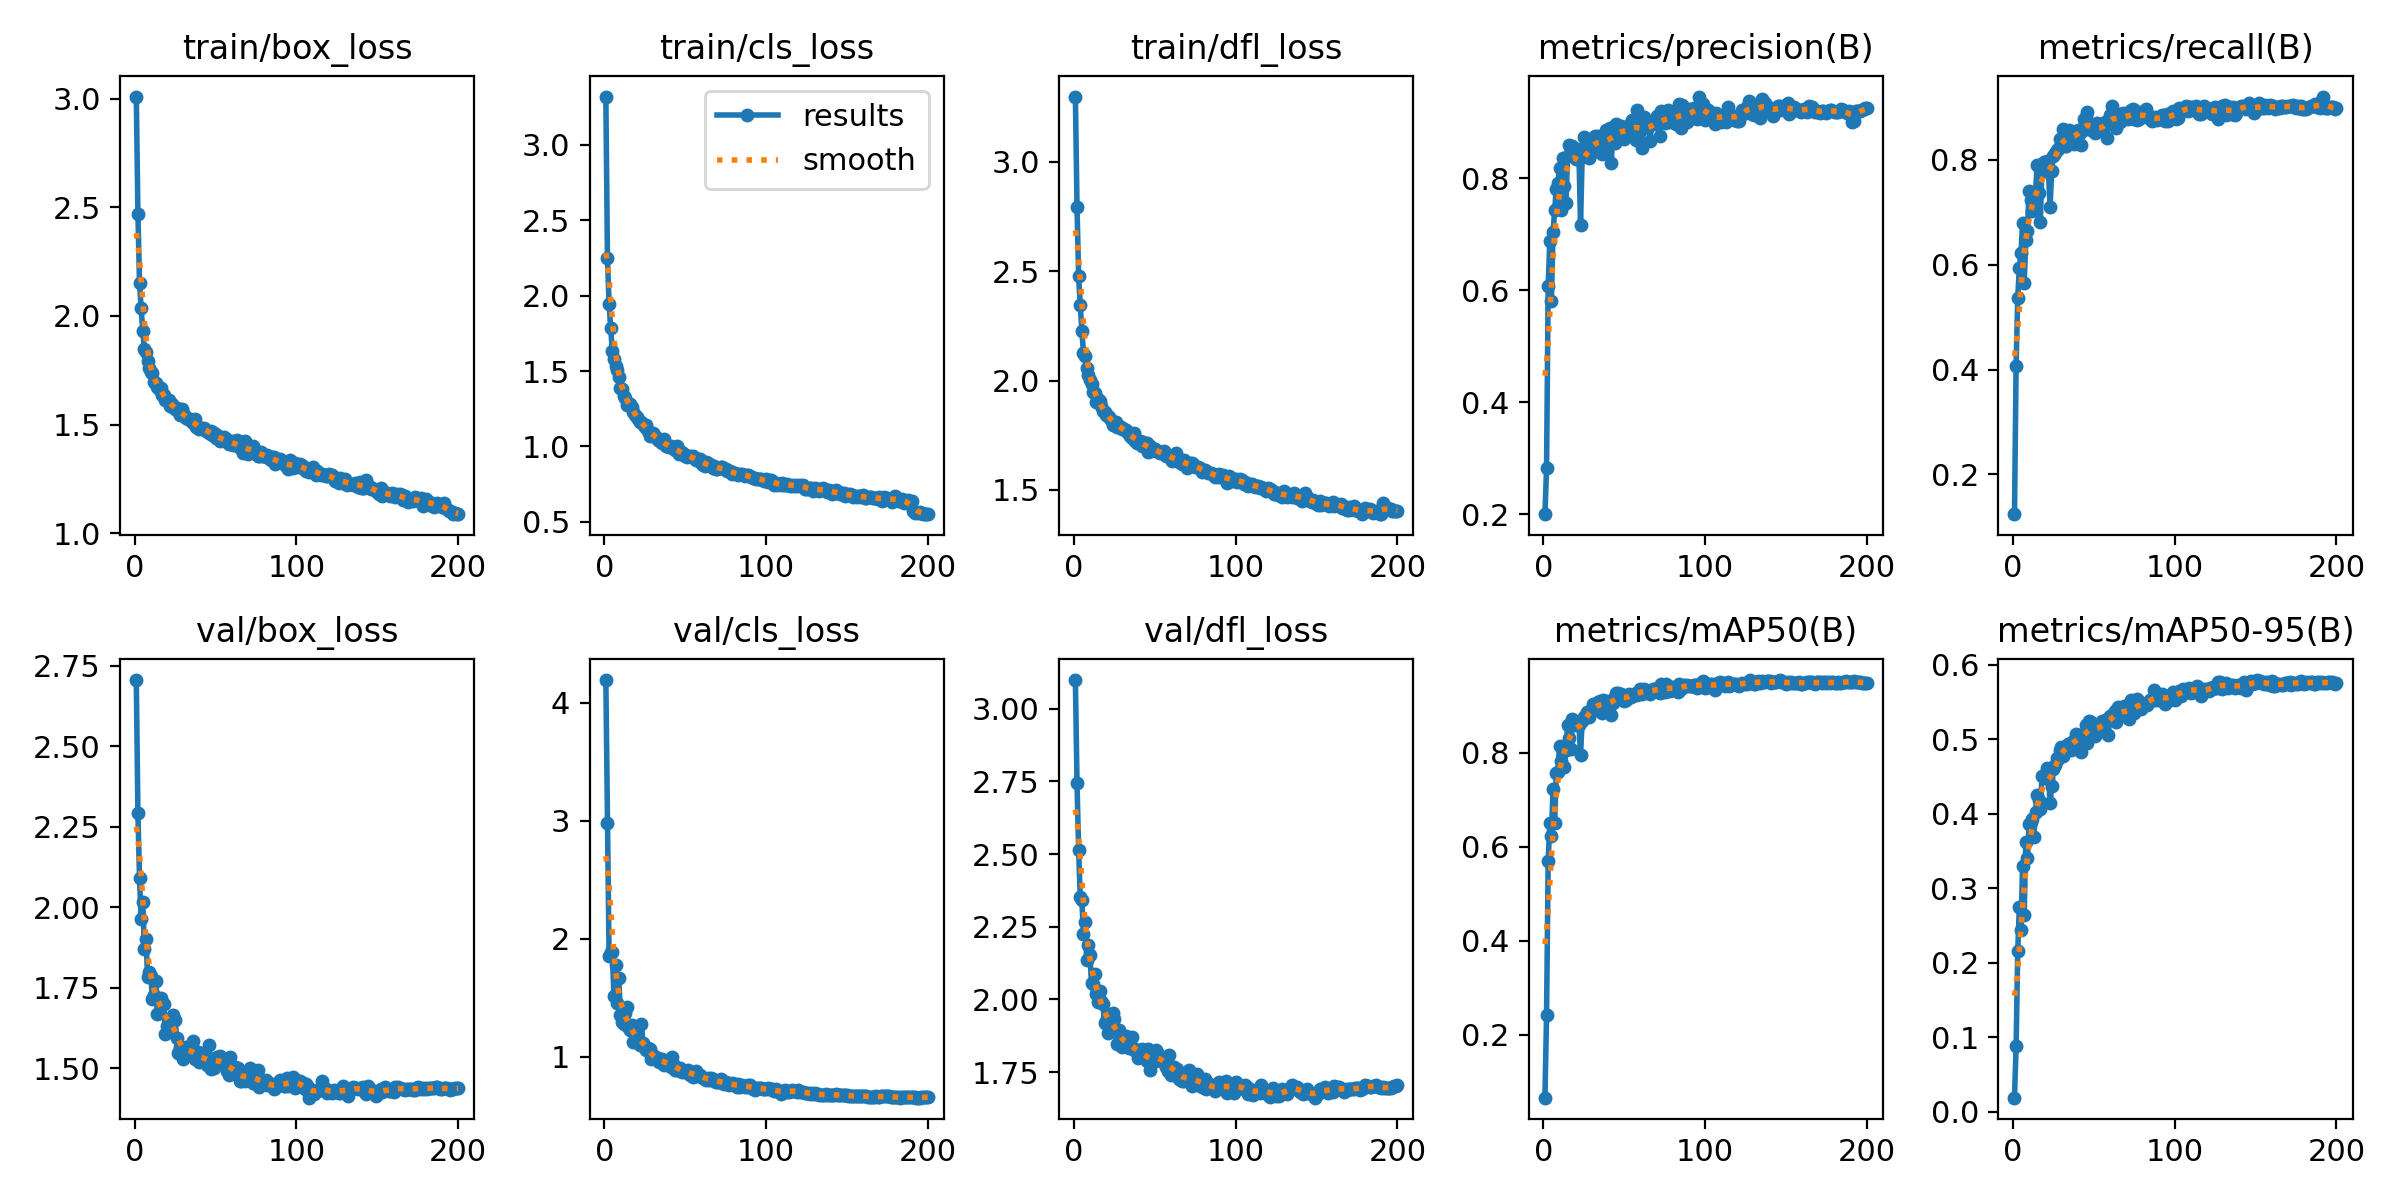

The file beside this chart, header and first rows:
epoch, time, train/box_loss, train/cls_loss, train/dfl_loss, metrics/precision(B), metrics/recall(B), metrics/mAP50(B), metrics/mAP50-95(B), val/box_loss, val/cls_loss, val/dfl_loss, lr/pg0, lr/pg1, lr/pg2
1, 32.58, 3.01, 3.32, 3.298, 0.2002, 0.1241, 0.06599, 0.01887, 2.705, 4.191, 3.098, 0.06718, 0.0003315, 0.0003315
2, 62.47, 2.47, 2.248, 2.793, 0.2824, 0.4073, 0.2419, 0.08761, 2.291, 2.983, 2.746, 0.03418, 0.0006616, 0.0006616
3, 91.89, 2.152, 1.946, 2.476, 0.6083, 0.5372, 0.569, 0.2159, 2.09, 1.855, 2.514, 0.001169, 0.0009883, 0.0009883
4, 121.3, 2.036, 1.783, 2.344, 0.6877, 0.5942, 0.651, 0.2746, 1.964, 1.886, 2.353, 0.0009851, 0.0009851, 0.0009851
5, 151, 1.932, 1.635, 2.228, 0.5805, 0.6219, 0.6233, 0.2434, 2.018, 1.885, 2.341, 0.0009802, 0.0009802, 0.0009802
6, 180.6, 1.85, 1.578, 2.127, 0.7034, 0.6803, 0.7238, 0.3303, 1.871, 1.513, 2.226, 0.0009752, 0.0009752, 0.0009752
7, 210.1, 1.836, 1.532, 2.112, 0.7425, 0.565, 0.651, 0.2639, 1.903, 1.779, 2.266, 0.0009703, 0.0009703, 0.0009703
8, 239.8, 1.793, 1.505, 2.059, 0.7813, 0.6467, 0.7574, 0.362, 1.783, 1.46, 2.137, 0.0009654, 0.0009654, 0.0009654
9, 269.3, 1.759, 1.464, 2.025, 0.7913, 0.6644, 0.7593, 0.3404, 1.8, 1.672, 2.187, 0.0009604, 0.0009604, 0.0009604
10, 299, 1.744, 1.389, 2.001, 0.8184, 0.7401, 0.8137, 0.3857, 1.786, 1.358, 2.152, 0.0009555, 0.0009555, 0.0009555
11, 328.6, 1.736, 1.379, 1.982, 0.7437, 0.7242, 0.7819, 0.3886, 1.715, 1.296, 2.056, 0.0009505, 0.0009505, 0.0009505
12, 358.2, 1.697, 1.333, 1.945, 0.8367, 0.7029, 0.8067, 0.3925, 1.727, 1.275, 2.053, 0.0009455, 0.0009455, 0.0009455
13, 387.8, 1.694, 1.325, 1.945, 0.7854, 0.7183, 0.7691, 0.369, 1.772, 1.375, 2.089, 0.0009406, 0.0009406, 0.0009406
14, 417.5, 1.671, 1.275, 1.901, 0.7562, 0.7372, 0.8064, 0.4028, 1.67, 1.423, 2.018, 0.0009357, 0.0009357, 0.0009357
15, 447.1, 1.666, 1.279, 1.915, 0.8393, 0.7898, 0.8584, 0.4246, 1.673, 1.256, 1.992, 0.0009307, 0.0009307, 0.0009307
16, 476.8, 1.668, 1.281, 1.908, 0.8587, 0.7365, 0.8315, 0.4178, 1.719, 1.231, 2.029, 0.0009258, 0.0009258, 0.0009258
17, 506.3, 1.635, 1.261, 1.884, 0.8507, 0.6821, 0.8084, 0.4069, 1.705, 1.274, 1.994, 0.0009208, 0.0009208, 0.0009208
18, 536.1, 1.634, 1.231, 1.862, 0.8576, 0.7913, 0.8729, 0.4512, 1.701, 1.127, 1.983, 0.0009158, 0.0009158, 0.0009158
19, 565.7, 1.612, 1.206, 1.857, 0.8444, 0.7956, 0.8681, 0.4496, 1.608, 1.2, 1.918, 0.0009109, 0.0009109, 0.0009109
20, 595.4, 1.614, 1.194, 1.841, 0.8335, 0.7956, 0.8601, 0.4506, 1.631, 1.134, 1.926, 0.0009059, 0.0009059, 0.0009059
21, 625.1, 1.616, 1.18, 1.837, 0.8516, 0.7985, 0.8625, 0.4616, 1.622, 1.127, 1.884, 0.000901, 0.000901, 0.000901
22, 654.8, 1.587, 1.161, 1.831, 0.8466, 0.7766, 0.8601, 0.4461, 1.654, 1.102, 1.941, 0.0008961, 0.0008961, 0.0008961
23, 684.5, 1.594, 1.161, 1.82, 0.717, 0.7102, 0.7956, 0.4141, 1.652, 1.276, 1.945, 0.0008911, 0.0008911, 0.0008911
24, 714, 1.58, 1.151, 1.798, 0.8377, 0.7796, 0.8685, 0.4377, 1.667, 1.114, 1.953, 0.0008862, 0.0008862, 0.0008862
25, 743.7, 1.573, 1.129, 1.813, 0.8743, 0.8073, 0.8772, 0.4599, 1.649, 1.075, 1.932, 0.0008812, 0.0008812, 0.0008812
26, 773.1, 1.575, 1.14, 1.809, 0.857, 0.8135, 0.8789, 0.4657, 1.596, 1.057, 1.889, 0.0008762, 0.0008762, 0.0008762
27, 802.5, 1.563, 1.102, 1.788, 0.842, 0.819, 0.886, 0.4748, 1.547, 1.077, 1.848, 0.0008713, 0.0008713, 0.0008713
28, 832.3, 1.543, 1.072, 1.787, 0.8369, 0.8204, 0.877, 0.4727, 1.567, 1.069, 1.895, 0.0008663, 0.0008663, 0.0008663
29, 861.7, 1.57, 1.085, 1.788, 0.8416, 0.8394, 0.8847, 0.4855, 1.564, 0.9803, 1.853, 0.0008614, 0.0008614, 0.0008614
30, 891.2, 1.552, 1.092, 1.78, 0.8659, 0.8296, 0.8923, 0.4895, 1.529, 1.012, 1.838, 0.0008565, 0.0008565, 0.0008565
31, 920.8, 1.542, 1.076, 1.777, 0.8541, 0.8584, 0.9038, 0.4773, 1.563, 0.9943, 1.864, 0.0008515, 0.0008515, 0.0008515
32, 950.2, 1.531, 1.064, 1.772, 0.8761, 0.8258, 0.9014, 0.4846, 1.568, 0.9836, 1.875, 0.0008465, 0.0008465, 0.0008465
33, 979.6, 1.528, 1.041, 1.766, 0.8699, 0.8263, 0.8973, 0.4901, 1.55, 0.9879, 1.847, 0.0008416, 0.0008416, 0.0008416
34, 1009, 1.527, 1.046, 1.762, 0.8757, 0.8539, 0.9074, 0.4937, 1.554, 0.953, 1.835, 0.0008366, 0.0008366, 0.0008366
35, 1039, 1.517, 1.027, 1.745, 0.8653, 0.8569, 0.9092, 0.4929, 1.557, 0.9752, 1.842, 0.0008317, 0.0008317, 0.0008317
36, 1068, 1.508, 1.023, 1.736, 0.8439, 0.8365, 0.8857, 0.4854, 1.586, 0.9838, 1.87, 0.0008268, 0.0008268, 0.0008268
37, 1098, 1.527, 1.052, 1.762, 0.8576, 0.8423, 0.9122, 0.4978, 1.53, 0.9332, 1.826, 0.0008218, 0.0008218, 0.0008218
38, 1127, 1.487, 1.004, 1.723, 0.8587, 0.8307, 0.903, 0.4963, 1.534, 0.9521, 1.83, 0.0008169, 0.0008169, 0.0008169
39, 1156, 1.485, 1.004, 1.713, 0.8862, 0.853, 0.9072, 0.5071, 1.552, 0.9498, 1.824, 0.0008119, 0.0008119, 0.0008119
40, 1186, 1.481, 0.9939, 1.718, 0.8711, 0.858, 0.9103, 0.4981, 1.52, 0.9388, 1.798, 0.0008069, 0.0008069, 0.0008069
41, 1215, 1.485, 1, 1.721, 0.8898, 0.8489, 0.9098, 0.5055, 1.528, 0.9183, 1.819, 0.000802, 0.000802, 0.000802
42, 1245, 1.478, 0.9961, 1.702, 0.8267, 0.8286, 0.8802, 0.4826, 1.536, 1.003, 1.831, 0.000797, 0.000797, 0.000797
43, 1274, 1.484, 0.9928, 1.718, 0.8851, 0.8545, 0.9058, 0.5044, 1.547, 0.9295, 1.824, 0.0007921, 0.0007921, 0.0007921
44, 1304, 1.472, 0.9797, 1.709, 0.8637, 0.8788, 0.9177, 0.5057, 1.518, 0.8866, 1.805, 0.0007872, 0.0007872, 0.0007872
45, 1333, 1.471, 1, 1.713, 0.8975, 0.8825, 0.928, 0.5192, 1.51, 0.8915, 1.79, 0.0007822, 0.0007822, 0.0007822
46, 1362, 1.464, 0.9498, 1.675, 0.879, 0.8909, 0.9282, 0.495, 1.573, 0.8891, 1.828, 0.0007772, 0.0007772, 0.0007772
47, 1392, 1.473, 0.9672, 1.698, 0.8926, 0.8613, 0.9179, 0.525, 1.498, 0.9059, 1.759, 0.0007723, 0.0007723, 0.0007723
48, 1421, 1.45, 0.9512, 1.677, 0.8934, 0.8563, 0.9245, 0.5233, 1.528, 0.8687, 1.788, 0.0007673, 0.0007673, 0.0007673
49, 1450, 1.463, 0.9576, 1.688, 0.8766, 0.8603, 0.912, 0.5127, 1.502, 0.884, 1.787, 0.0007624, 0.0007624, 0.0007624
50, 1480, 1.439, 0.9374, 1.686, 0.8701, 0.8584, 0.9111, 0.5167, 1.514, 0.8763, 1.79, 0.0007575, 0.0007575, 0.0007575
51, 1509, 1.45, 0.9336, 1.68, 0.8861, 0.852, 0.9117, 0.5045, 1.534, 0.8803, 1.826, 0.0007525, 0.0007525, 0.0007525
52, 1539, 1.433, 0.936, 1.675, 0.8805, 0.8711, 0.9179, 0.5099, 1.537, 0.8874, 1.814, 0.0007476, 0.0007476, 0.0007476
53, 1568, 1.426, 0.937, 1.67, 0.8957, 0.8599, 0.9252, 0.516, 1.538, 0.8506, 1.801, 0.0007426, 0.0007426, 0.0007426
54, 1598, 1.433, 0.9321, 1.674, 0.8822, 0.8584, 0.9192, 0.5132, 1.519, 0.8522, 1.802, 0.0007376, 0.0007376, 0.0007376
55, 1627, 1.442, 0.9369, 1.669, 0.9043, 0.8553, 0.92, 0.524, 1.516, 0.8318, 1.784, 0.0007327, 0.0007327, 0.0007327
56, 1656, 1.439, 0.9161, 1.676, 0.8954, 0.8621, 0.9232, 0.516, 1.527, 0.8391, 1.789, 0.0007277, 0.0007277, 0.0007277
57, 1686, 1.422, 0.9089, 1.656, 0.8686, 0.873, 0.9278, 0.5233, 1.493, 0.8782, 1.766, 0.0007228, 0.0007228, 0.0007228
58, 1715, 1.41, 0.9171, 1.654, 0.921, 0.8423, 0.9231, 0.527, 1.481, 0.8589, 1.752, 0.0007179, 0.0007179, 0.0007179
59, 1745, 1.424, 0.9164, 1.657, 0.8892, 0.8744, 0.9295, 0.506, 1.536, 0.8502, 1.81, 0.0007129, 0.0007129, 0.0007129
60, 1774, 1.425, 0.8915, 1.643, 0.8847, 0.8861, 0.9355, 0.5315, 1.486, 0.8301, 1.739, 0.000708, 0.000708, 0.000708
... 140 more rows
